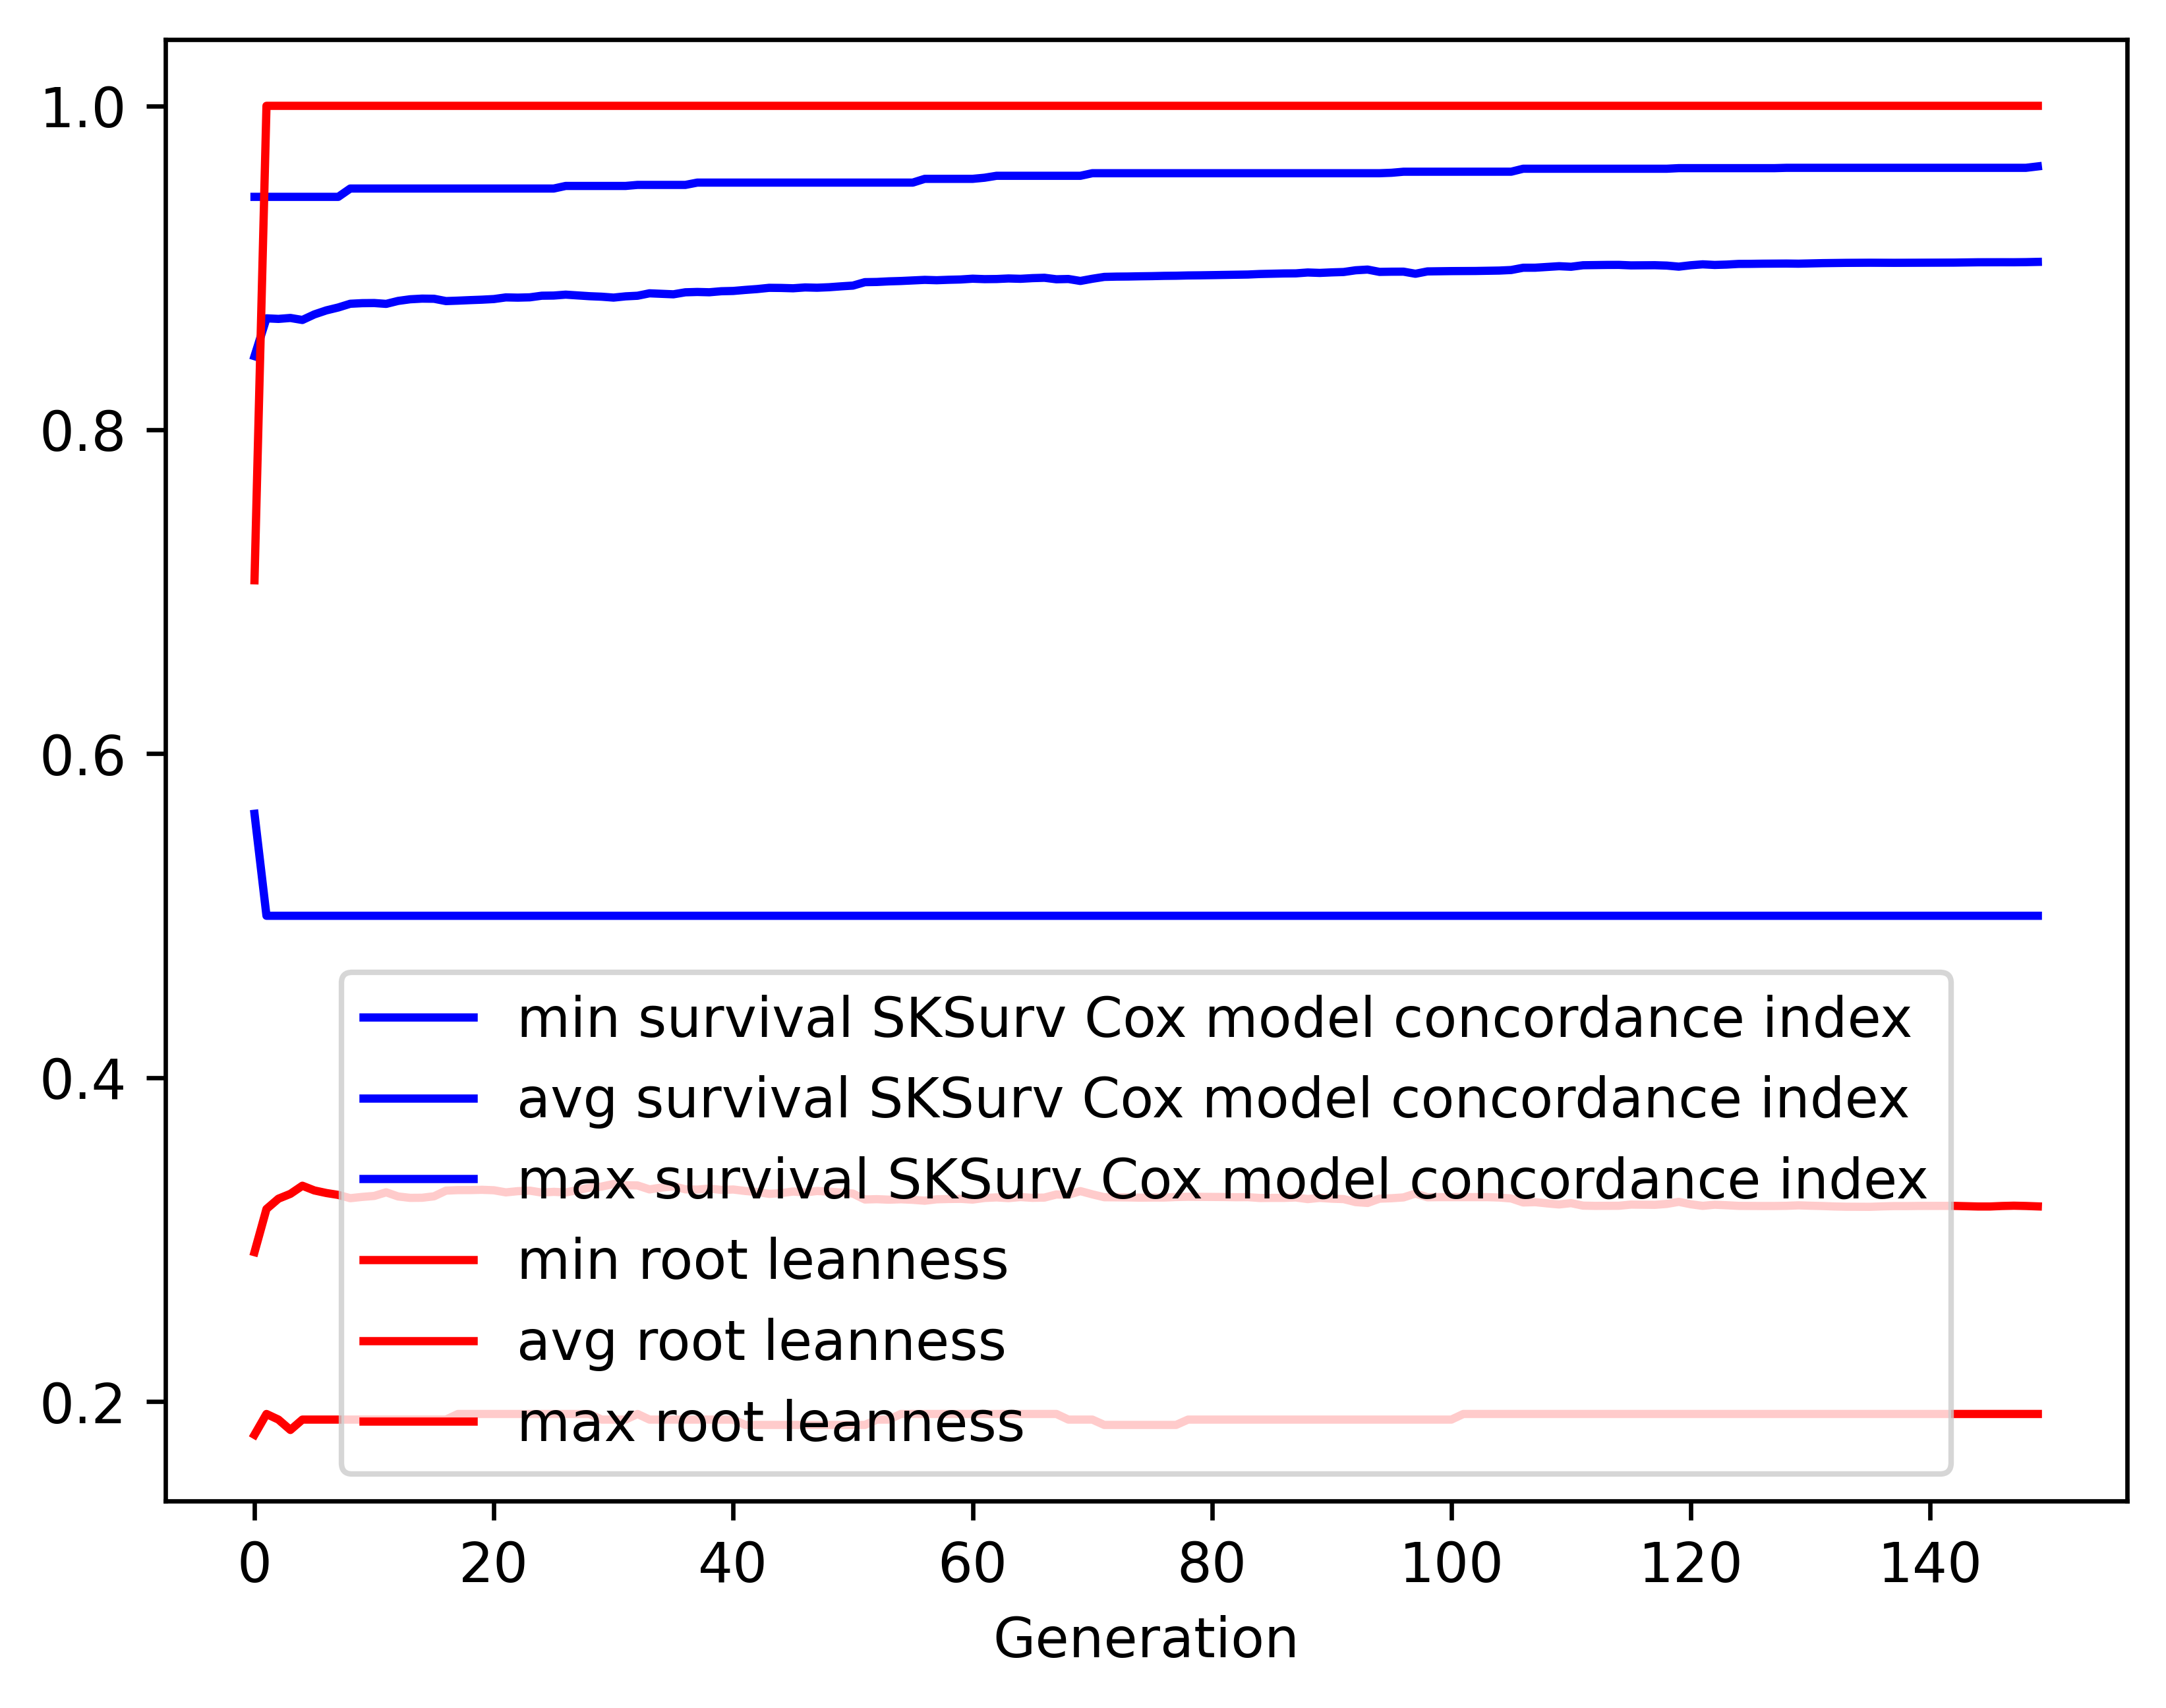

The data file committed next to this chart (first rows):
gen, evals, gen_feats, explored, survival SKSurv Cox model concordance in…, survival SKSurv Cox model concordance in…, survival SKSurv Cox model concordance in…, survival SKSurv Cox model concordance in…, root leanness_min, root leanness_avg, root leanness_max, root leanness_std
0, 500, 277, 277, 0.563, 0.8455, 0.9438, 0.07616, 0.1796, 0.2924, 0.7071, 0.1056
1, 368, 410, 485, 0.5, 0.8688, 0.9438, 0.06722, 0.1925, 0.319, 1.0, 0.1141
2, 380, 410, 679, 0.5, 0.8685, 0.9438, 0.07123, 0.189, 0.3253, 1.0, 0.1226
3, 400, 432, 875, 0.5, 0.869, 0.9438, 0.07295, 0.1826, 0.3283, 1.0, 0.1287
4, 373, 421, 1052, 0.5, 0.8678, 0.9438, 0.07685, 0.189, 0.3333, 1.0, 0.1331
5, 388, 427, 1242, 0.5, 0.8712, 0.9438, 0.07407, 0.189, 0.3304, 1.0, 0.1317
6, 369, 401, 1400, 0.5, 0.8737, 0.9438, 0.07195, 0.189, 0.3289, 1.0, 0.1324
7, 379, 444, 1563, 0.5, 0.8755, 0.9438, 0.07015, 0.189, 0.3277, 1.0, 0.1313
8, 373, 401, 1703, 0.5, 0.8778, 0.9489, 0.06883, 0.189, 0.3257, 1.0, 0.131
9, 377, 399, 1803, 0.5, 0.8782, 0.9489, 0.0688, 0.189, 0.3264, 1.0, 0.1313
10, 366, 401, 1940, 0.5, 0.8783, 0.9489, 0.06939, 0.189, 0.327, 1.0, 0.1319
11, 377, 409, 2048, 0.5, 0.8777, 0.9489, 0.06908, 0.189, 0.3293, 1.0, 0.1315
12, 368, 404, 2154, 0.5, 0.8796, 0.9489, 0.06826, 0.189, 0.3267, 1.0, 0.1308
13, 376, 390, 2250, 0.5, 0.8806, 0.9489, 0.06833, 0.189, 0.3259, 1.0, 0.1308
14, 377, 419, 2345, 0.5, 0.881, 0.9489, 0.06835, 0.189, 0.3259, 1.0, 0.1307
15, 373, 419, 2446, 0.5, 0.8809, 0.9489, 0.06889, 0.189, 0.3268, 1.0, 0.1312
16, 374, 401, 2515, 0.5, 0.8795, 0.9489, 0.06957, 0.189, 0.3303, 1.0, 0.1316
17, 376, 391, 2588, 0.5, 0.8797, 0.9489, 0.0697, 0.1925, 0.3306, 1.0, 0.1314
18, 379, 425, 2674, 0.5, 0.8801, 0.9489, 0.06978, 0.1925, 0.3307, 1.0, 0.1314
19, 359, 408, 2726, 0.5, 0.8803, 0.9489, 0.06973, 0.1925, 0.3308, 1.0, 0.1313
20, 382, 424, 2784, 0.5, 0.8807, 0.9489, 0.06981, 0.1925, 0.3306, 1.0, 0.1315
21, 403, 429, 2844, 0.5, 0.8817, 0.9489, 0.0701, 0.1925, 0.3293, 1.0, 0.1322
22, 376, 412, 2900, 0.5, 0.8816, 0.9489, 0.07, 0.1925, 0.33, 1.0, 0.1319
23, 391, 444, 2947, 0.5, 0.8818, 0.9489, 0.07015, 0.1925, 0.3303, 1.0, 0.1318
24, 393, 424, 2997, 0.5, 0.8828, 0.9489, 0.07047, 0.1925, 0.3291, 1.0, 0.1322
25, 380, 406, 3040, 0.5, 0.8829, 0.9489, 0.07026, 0.1925, 0.3296, 1.0, 0.1317
26, 366, 418, 3077, 0.5, 0.8834, 0.9505, 0.07052, 0.1925, 0.3292, 1.0, 0.1319
27, 374, 402, 3112, 0.5, 0.883, 0.9505, 0.07049, 0.1925, 0.3307, 1.0, 0.1315
28, 364, 401, 3144, 0.5, 0.8825, 0.9505, 0.0706, 0.1925, 0.3322, 1.0, 0.1312
29, 386, 420, 3185, 0.5, 0.8822, 0.9505, 0.0718, 0.189, 0.3328, 1.0, 0.132
30, 371, 403, 3219, 0.5, 0.8816, 0.9505, 0.0719, 0.189, 0.3344, 1.0, 0.1324
31, 378, 413, 3250, 0.5, 0.8824, 0.9505, 0.07179, 0.189, 0.3336, 1.0, 0.1325
32, 388, 427, 3273, 0.5, 0.8828, 0.9512, 0.0711, 0.1925, 0.3335, 1.0, 0.1315
33, 394, 420, 3293, 0.5, 0.8843, 0.9512, 0.07095, 0.189, 0.3311, 1.0, 0.1312
34, 378, 401, 3308, 0.5, 0.8839, 0.9512, 0.07087, 0.189, 0.3322, 1.0, 0.1311
35, 365, 398, 3335, 0.5, 0.8836, 0.9512, 0.07171, 0.189, 0.333, 1.0, 0.132
36, 404, 444, 3357, 0.5, 0.8849, 0.9512, 0.07098, 0.189, 0.3311, 1.0, 0.1311
37, 363, 391, 3367, 0.5, 0.8851, 0.9526, 0.07098, 0.189, 0.3309, 1.0, 0.1313
38, 395, 417, 3385, 0.5, 0.8849, 0.9526, 0.07132, 0.189, 0.3316, 1.0, 0.1317
39, 366, 425, 3401, 0.5, 0.8855, 0.9526, 0.07112, 0.189, 0.3308, 1.0, 0.1314
40, 383, 413, 3415, 0.5, 0.8857, 0.9526, 0.07084, 0.189, 0.331, 1.0, 0.1313
41, 385, 416, 3432, 0.5, 0.8864, 0.9526, 0.07109, 0.1857, 0.3301, 1.0, 0.1319
42, 385, 434, 3445, 0.5, 0.8869, 0.9526, 0.07108, 0.1857, 0.3295, 1.0, 0.132
43, 368, 414, 3458, 0.5, 0.8876, 0.9526, 0.07125, 0.1857, 0.3283, 1.0, 0.1323
44, 353, 384, 3464, 0.5, 0.8876, 0.9526, 0.0711, 0.1857, 0.3288, 1.0, 0.1325
45, 358, 444, 3472, 0.5, 0.8874, 0.9526, 0.07115, 0.1857, 0.3298, 1.0, 0.1322
46, 385, 425, 3483, 0.5, 0.8879, 0.9526, 0.07131, 0.1857, 0.3292, 1.0, 0.1324
47, 410, 456, 3496, 0.5, 0.8877, 0.9526, 0.07123, 0.1857, 0.3301, 1.0, 0.1319
48, 382, 440, 3503, 0.5, 0.888, 0.9526, 0.07137, 0.1857, 0.3297, 1.0, 0.1322
49, 386, 452, 3509, 0.5, 0.8886, 0.9526, 0.0716, 0.1857, 0.3291, 1.0, 0.1325
50, 376, 435, 3518, 0.5, 0.889, 0.9526, 0.0717, 0.1857, 0.3285, 1.0, 0.1328
51, 385, 421, 3532, 0.5, 0.8911, 0.9526, 0.07079, 0.1857, 0.3249, 1.0, 0.1316
52, 369, 416, 3540, 0.5, 0.8913, 0.9526, 0.0708, 0.189, 0.3251, 1.0, 0.1314
53, 383, 436, 3546, 0.5, 0.8916, 0.9526, 0.07089, 0.189, 0.3247, 1.0, 0.1316
54, 392, 433, 3560, 0.5, 0.8919, 0.9526, 0.07097, 0.1925, 0.325, 1.0, 0.1314
55, 371, 424, 3563, 0.5, 0.8922, 0.9526, 0.07101, 0.1925, 0.3247, 1.0, 0.1314
56, 379, 443, 3568, 0.5, 0.8926, 0.9549, 0.07124, 0.1925, 0.3241, 1.0, 0.1319
57, 370, 428, 3575, 0.5, 0.8923, 0.9549, 0.07119, 0.1925, 0.325, 1.0, 0.1314
58, 388, 439, 3577, 0.5, 0.8926, 0.9549, 0.0711, 0.1925, 0.3252, 1.0, 0.131
59, 374, 436, 3579, 0.5, 0.8928, 0.9549, 0.07122, 0.1925, 0.3253, 1.0, 0.1312
... 90 more rows
